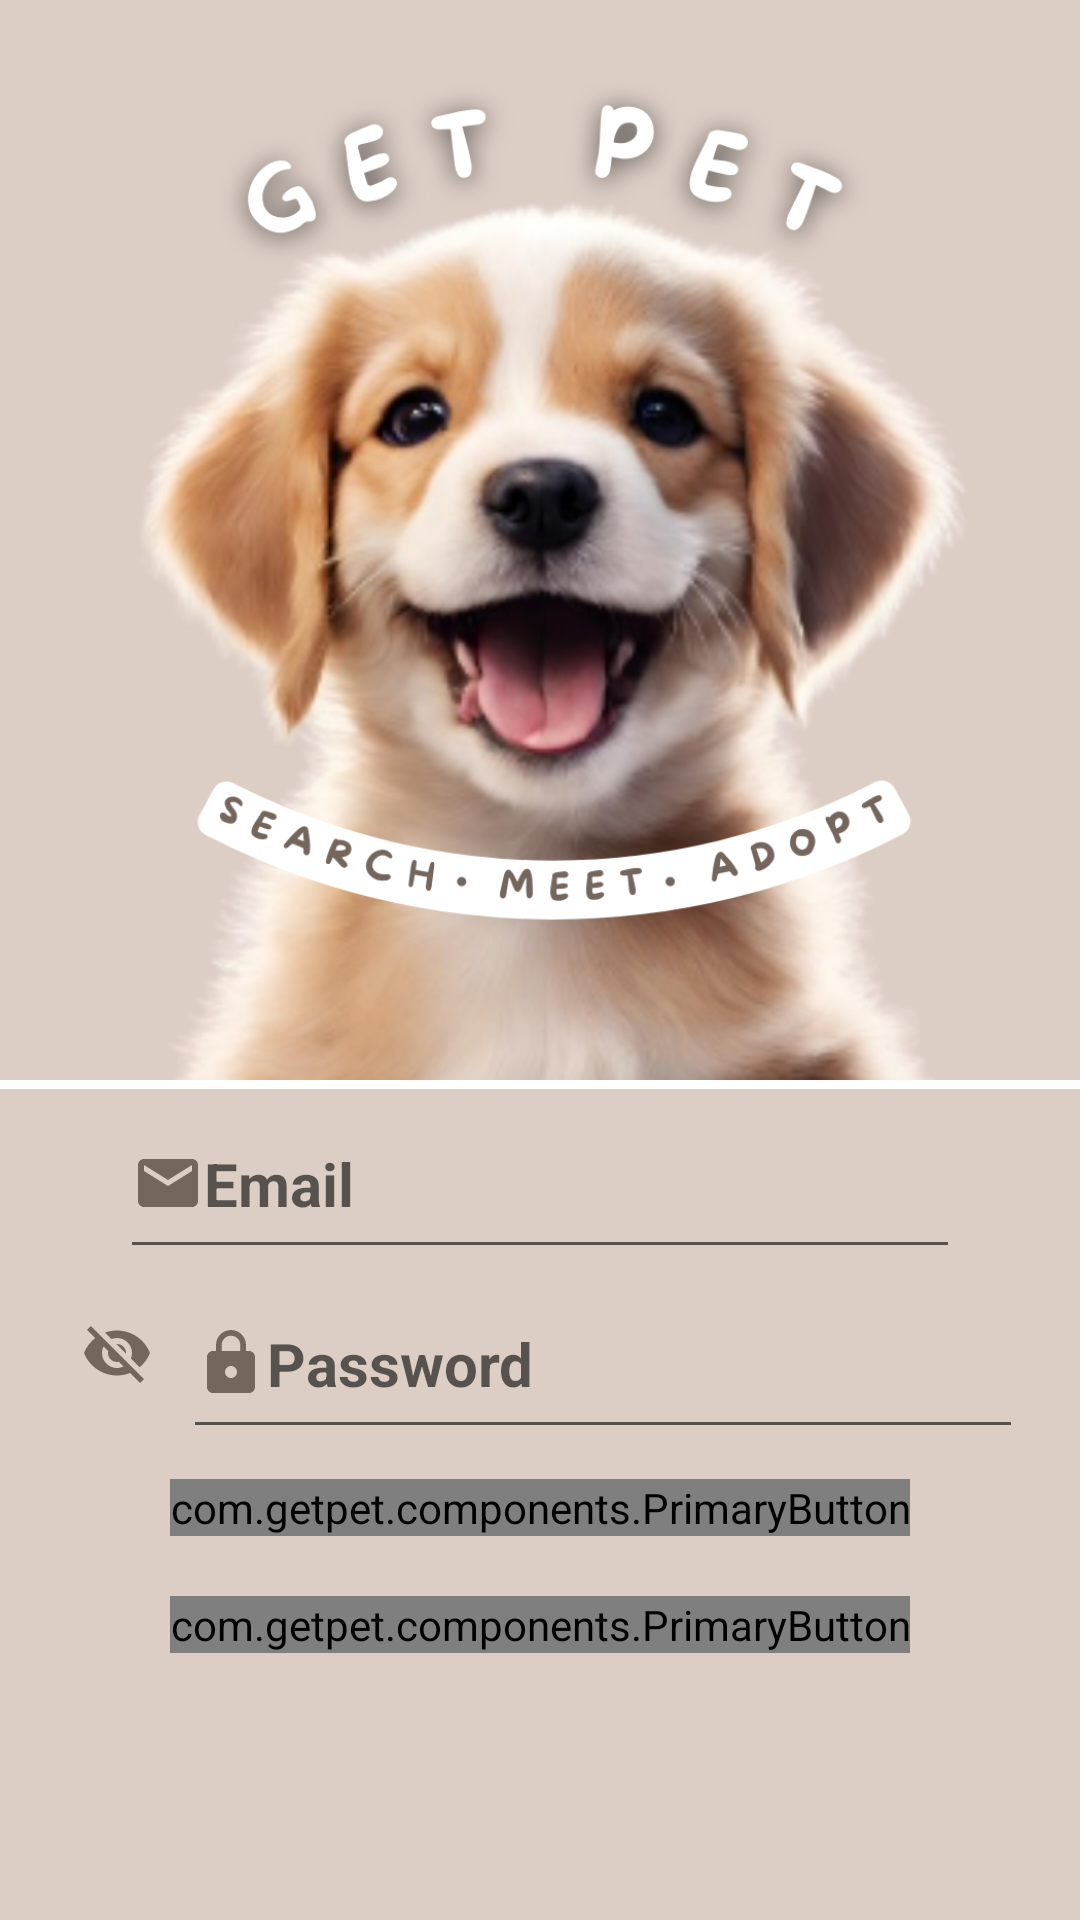

Reconstruct the res/layout file that produces this screen, plus the resources it refers to.
<!-- AndroidManifest.xml: activity theme Theme.GetPet -->
<!-- res/layout/activity_login.xml -->
<?xml version="1.0" encoding="utf-8"?>
<LinearLayout xmlns:android="http://schemas.android.com/apk/res/android"
    xmlns:app="http://schemas.android.com/apk/res-auto"
    android:layout_width="match_parent"
    android:layout_height="match_parent"
    android:background="@color/cream"
    android:orientation="vertical">

    <ImageView
        android:layout_width="wrap_content"
        android:layout_height="wrap_content"
        android:adjustViewBounds="true"
        android:src="@drawable/logo" />

    <View
        android:id="@+id/divider"
        android:layout_width="wrap_content"
        android:layout_height="3dp"
        android:background="@color/white" />

    <LinearLayout
        android:layout_width="match_parent"
        android:layout_height="wrap_content"
        android:orientation="vertical">


        <EditText
            android:id="@+id/EmailText"
            android:layout_width="280dp"
            android:layout_height="60dp"
            android:layout_gravity="center"
            android:drawableStart="@drawable/ic_email"
            android:hint="@string/main_label_email"
            android:textColor="@color/textColor"
            android:textSize="20sp"
            android:textStyle="bold" />
        <RelativeLayout
            android:layout_width="match_parent"
            android:layout_height="wrap_content"
            android:orientation="vertical"
            android:layout_gravity="center"
            android:layout_marginLeft="6dp">

            
            <EditText
                android:id="@+id/PasswordText"
                android:layout_width="280dp"
                android:layout_height="60dp"
                android:layout_gravity="center"
                android:drawableStart="@drawable/ic_password"
                android:hint="@string/main_label_password"
                android:textColor="@color/textColor"
                android:textSize="20sp"
                android:textStyle="bold"
                android:layout_marginStart="52dp"
                />

            <ImageButton
                android:id="@+id/showPasswordTextButton"
                android:layout_width="wrap_content"
                android:layout_height="wrap_content"
                android:layout_gravity="end|center_horizontal"
                android:background="@android:color/transparent"
                android:contentDescription="@string/main_label_password"
                android:padding="8dp"
                android:layout_marginTop="8dp"
                android:layout_marginStart="10dp"
                android:src="@drawable/ic_hide_password"
                android:onClick="onShowPasswordTextClick"/>

        </RelativeLayout>













        <com.getpet.components.PrimaryButton
            android:id="@+id/LogIn_Btn"
            android:layout_width="wrap_content"
            android:layout_height="wrap_content"
            android:layout_gravity="center"
            android:layout_margin="10dp"
            android:text="@string/main_label_login"
             />

    </LinearLayout>

    <com.getpet.components.PrimaryButton
        android:id="@+id/register_btn"
        android:layout_width="wrap_content"
        android:layout_height="wrap_content"
        android:layout_gravity="center"
        android:layout_margin="10dp"
        android:text="@string/main_label_click_here_to_register"
         />
</LinearLayout>
<!-- resources referenced by this layout -->
<resources>
  <color name="cream">#DCCDC5</color>
  <color name="textColor">#75665D</color>
  <color name="white">#FFFFFFFF</color>
  <!-- drawable ic_email (drawable) -->
  <vector android:height="24dp" android:tint="#75665D"
      android:viewportHeight="24" android:viewportWidth="24"
      android:width="24dp" xmlns:android="http://schemas.android.com/apk/res/android">
      <path android:fillColor="@android:color/white" android:pathData="M20,4L4,4c-1.1,0 -1.99,0.9 -1.99,2L2,18c0,1.1 0.9,2 2,2h16c1.1,0 2,-0.9 2,-2L22,6c0,-1.1 -0.9,-2 -2,-2zM20,8l-8,5 -8,-5L4,6l8,5 8,-5v2z"/>
  </vector>
  <!-- drawable ic_hide_password (drawable) -->
  <vector android:height="24dp" android:tint="#75665D"
      android:viewportHeight="24" android:viewportWidth="24"
      android:width="24dp" xmlns:android="http://schemas.android.com/apk/res/android">
      <path android:fillColor="@android:color/white" android:pathData="M12,7c2.76,0 5,2.24 5,5 0,0.65 -0.13,1.26 -0.36,1.83l2.92,2.92c1.51,-1.26 2.7,-2.89 3.43,-4.75 -1.73,-4.39 -6,-7.5 -11,-7.5 -1.4,0 -2.74,0.25 -3.98,0.7l2.16,2.16C10.74,7.13 11.35,7 12,7zM2,4.27l2.28,2.28 0.46,0.46C3.08,8.3 1.78,10.02 1,12c1.73,4.39 6,7.5 11,7.5 1.55,0 3.03,-0.3 4.38,-0.84l0.42,0.42L19.73,22 21,20.73 3.27,3 2,4.27zM7.53,9.8l1.55,1.55c-0.05,0.21 -0.08,0.43 -0.08,0.65 0,1.66 1.34,3 3,3 0.22,0 0.44,-0.03 0.65,-0.08l1.55,1.55c-0.67,0.33 -1.41,0.53 -2.2,0.53 -2.76,0 -5,-2.24 -5,-5 0,-0.79 0.2,-1.53 0.53,-2.2zM11.84,9.02l3.15,3.15 0.02,-0.16c0,-1.66 -1.34,-3 -3,-3l-0.17,0.01z"/>
  </vector>
  <!-- drawable ic_password (drawable) -->
  <vector android:height="24dp" android:tint="#75665D"
      android:viewportHeight="24" android:viewportWidth="24"
      android:width="24dp" xmlns:android="http://schemas.android.com/apk/res/android">
      <path android:fillColor="@android:color/white" android:pathData="M18,8h-1L17,6c0,-2.76 -2.24,-5 -5,-5S7,3.24 7,6v2L6,8c-1.1,0 -2,0.9 -2,2v10c0,1.1 0.9,2 2,2h12c1.1,0 2,-0.9 2,-2L20,10c0,-1.1 -0.9,-2 -2,-2zM12,17c-1.1,0 -2,-0.9 -2,-2s0.9,-2 2,-2 2,0.9 2,2 -0.9,2 -2,2zM15.1,8L8.9,8L8.9,6c0,-1.71 1.39,-3.1 3.1,-3.1 1.71,0 3.1,1.39 3.1,3.1v2z"/>
  </vector>
  <!-- drawable logo: png bitmap (drawable, 582128 bytes) -->
  <string name="main_label_click_here_to_register">  click here to register  </string>
  <string name="main_label_email">Email</string>
  <string name="main_label_login">Login</string>
  <string name="main_label_password">Password</string>
  <style name="Theme.GetPet" parent="Theme.MaterialComponents.Light.NoActionBar" />
</resources>
